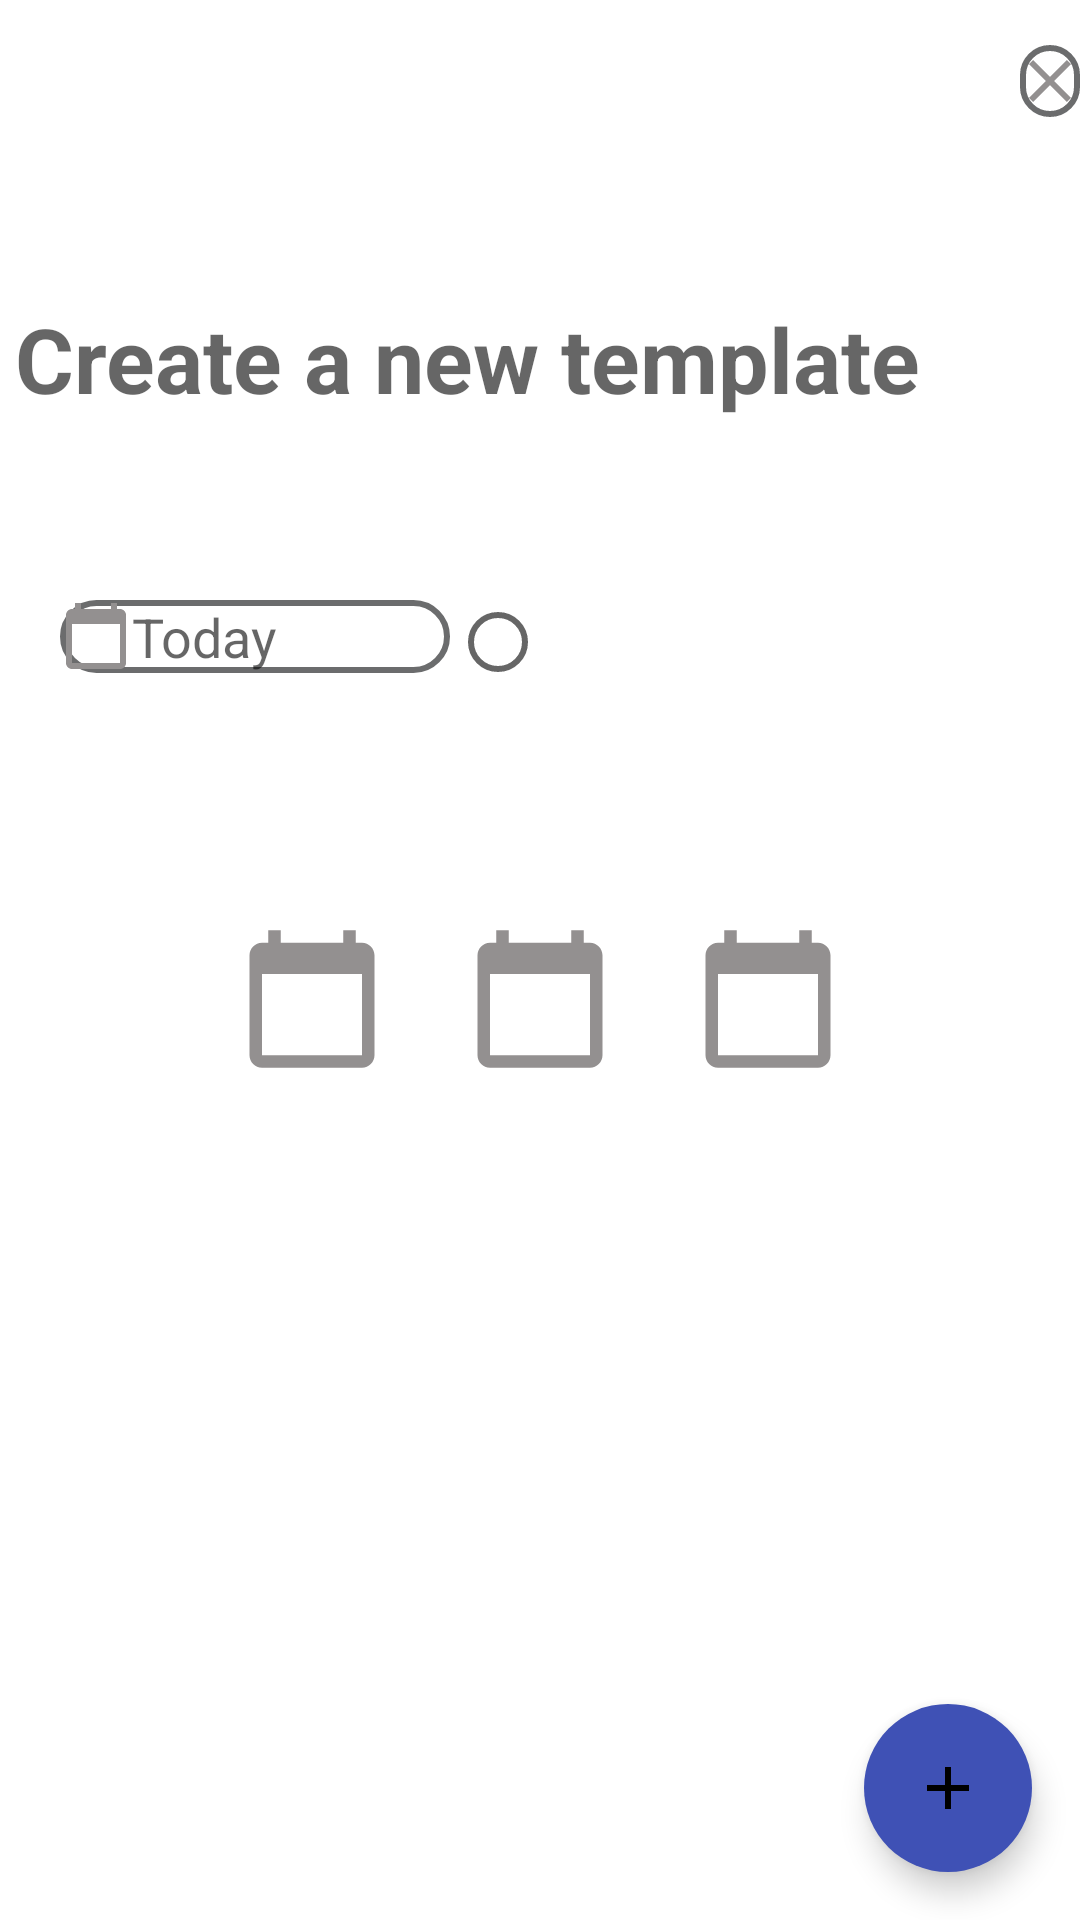

Write the Android layout XML for this screen, with the resource values it uses.
<!-- AndroidManifest.xml: application theme Theme.Project_Aplication -->
<!-- res/layout/activity_main2.xml -->
<?xml version="1.0" encoding="utf-8"?>
<androidx.coordinatorlayout.widget.CoordinatorLayout
        xmlns:android="http://schemas.android.com/apk/res/android"
        xmlns:tools="http://schemas.android.com/tools"
        xmlns:app="http://schemas.android.com/apk/res-auto"
        android:layout_width="match_parent"
        android:layout_height="match_parent"
        tools:context=".MainActivity2">
    <LinearLayout
            android:orientation="vertical"
            android:layout_width="match_parent"
            android:layout_height="wrap_content">
        <ImageButton
                android:layout_width="wrap_content"
                android:layout_height="wrap_content"
                android:background="@drawable/oval"
                app:srcCompat="@drawable/ic_close"
                android:id="@+id/iB_close"
                android:layout_marginTop="15dp"
                android:layout_marginLeft="340dp"/>
        <EditText
                android:layout_width="wrap_content"
                android:layout_height="41dp"
                android:inputType="textPersonName"
                android:hint="Create a new template"
                android:ems="10"
                android:textSize="30dp"
                android:textColor="#000"
                android:textStyle="bold"
                android:background="@color/white"
                android:id="@+id/et1"
                android:layout_marginTop="60dp"
                android:layout_gravity="center" />
        <LinearLayout
                android:id="@+id/llfecha"
                android:orientation="horizontal"
                android:layout_width="320dp"
                android:layout_marginTop="50dp"
                android:layout_gravity="center"
                android:layout_height="wrap_content">
            <EditText
                    android:layout_width="130dp"
                    android:layout_height="wrap_content"
                    android:ems="5"
                    android:clickable="false"
                    android:background="@drawable/oval"
                    android:drawableLeft="@drawable/ic_calendary"
                    android:focusable="false"
                    android:hint="Today"
                    android:id="@+id/etFecha"/>
            <RadioButton
                    android:text=""
                    android:layout_width="wrap_content"
                    android:layout_height="wrap_content"
                    android:id="@+id/radioButton" />
        </LinearLayout>
        <LinearLayout
                android:layout_width="wrap_content"
                android:layout_height="wrap_content"
                android:layout_marginTop="70dp"
                android:layout_gravity="center"
                android:orientation="horizontal">

            <ImageButton
                    android:id="@+id/icoBlog"
                    android:layout_width="50dp"
                    android:layout_height="50dp"
                    android:scaleType="centerCrop"
                    android:src="@drawable/ic_calendary"
                    android:background="@android:color/transparent" />

            <ImageButton
                    android:id="@+id/icoYoutube"
                    android:layout_width="50dp"
                    android:layout_height="50dp"
                    android:scaleType="centerCrop"
                    android:layout_marginLeft="26dp"
                    android:src="@drawable/ic_calendary"
                    android:background="@android:color/transparent" />

            <ImageButton
                    android:id="@+id/icoFace"
                    android:layout_width="50dp"
                    android:layout_height="50dp"
                    android:scaleType="centerCrop"
                    android:layout_marginLeft="26dp"
                    android:src="@drawable/ic_calendary"
                    android:background="@android:color/transparent" />
        </LinearLayout>
    </LinearLayout>
    <com.google.android.material.floatingactionbutton.FloatingActionButton
            android:id="@+id/fab2"
            android:layout_width="wrap_content"
            android:layout_height="wrap_content"
            android:layout_gravity="bottom|end"
            android:layout_marginEnd="@dimen/fab_margin"
            android:layout_marginBottom="16dp"
            android:backgroundTint="#3F51B5"
            app:borderWidth="0dp"
            app:srcCompat="@drawable/ic_add">

    </com.google.android.material.floatingactionbutton.FloatingActionButton>
</androidx.coordinatorlayout.widget.CoordinatorLayout>
<!-- resources referenced by this layout -->
<resources>
  <dimen name="fab_margin">16dp</dimen>
  <!-- drawable ic_add (drawable) -->
  <vector android:height="24dp" android:tint="#F8F8FC"
      android:viewportHeight="24" android:viewportWidth="24"
      android:width="24dp" xmlns:android="http://schemas.android.com/apk/res/android">
      <path android:fillColor="@android:color/white" android:pathData="M19,13h-6v6h-2v-6H5v-2h6V5h2v6h6v2z"/>
  </vector>
  <!-- drawable ic_calendary (drawable) -->
  <vector android:height="24dp" android:tint="#939090"
      android:viewportHeight="24" android:viewportWidth="24"
      android:width="24dp" xmlns:android="http://schemas.android.com/apk/res/android">
      <path android:fillColor="@android:color/white" android:pathData="M20,3h-1L19,1h-2v2L7,3L7,1L5,1v2L4,3c-1.1,0 -2,0.9 -2,2v16c0,1.1 0.9,2 2,2h16c1.1,0 2,-0.9 2,-2L22,5c0,-1.1 -0.9,-2 -2,-2zM20,21L4,21L4,8h16v13z"/>
  </vector>
  <!-- drawable ic_close (drawable) -->
  <vector android:height="24dp" android:tint="#939090"
      android:viewportHeight="24" android:viewportWidth="24"
      android:width="24dp" xmlns:android="http://schemas.android.com/apk/res/android">
      <path android:fillColor="@android:color/white" android:pathData="M19,6.41L17.59,5 12,10.59 6.41,5 5,6.41 10.59,12 5,17.59 6.41,19 12,13.41 17.59,19 19,17.59 13.41,12z"/>
  </vector>
  <!-- drawable oval (drawable) -->
  <?xml version="1.0" encoding="utf-8"?>
  <shape xmlns:android="http://schemas.android.com/apk/res/android">
    <corners android:radius="60dp"/>
    <stroke android:width="2dp"
        android:color="#6B6C6D"/>
    <solid android:color="#fff"/>
  </shape>
  <style name="Theme.Project_Aplication" parent="Theme.MaterialComponents.DayNight.NoActionBar">
          
          <item name="colorPrimary">@color/purple_500</item>
          <item name="colorPrimaryVariant">@color/purple_700</item>
          <item name="colorOnPrimary">@color/white</item>
          
          <item name="colorSecondary">@color/teal_200</item>
          <item name="colorSecondaryVariant">@color/teal_700</item>
          <item name="colorOnSecondary">@color/black</item>
          
          <item name="android:statusBarColor">?attr/colorPrimaryVariant</item>
          
      </style>
  <!-- not gathered from this repository: default colours our renderer supplied (Android Studio template values) -->
  <color name="purple_500">#FF6200EE</color>
  <color name="purple_700">#FF3700B3</color>
  <color name="teal_200">#FF03DAC5</color>
  <color name="teal_700">#FF018786</color>
  <color name="black">#FF000000</color>
  <color name="white">#FFFFFFFF</color>
</resources>
